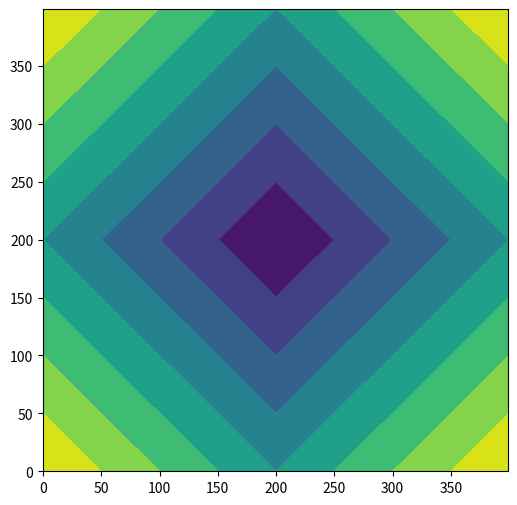
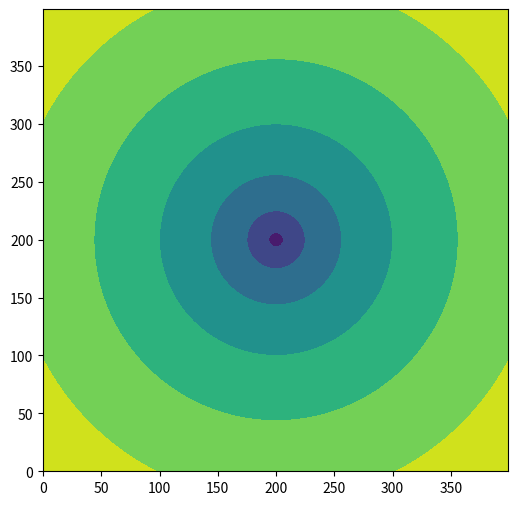
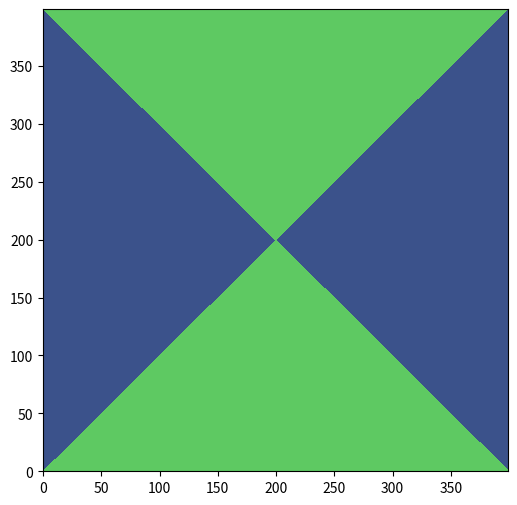
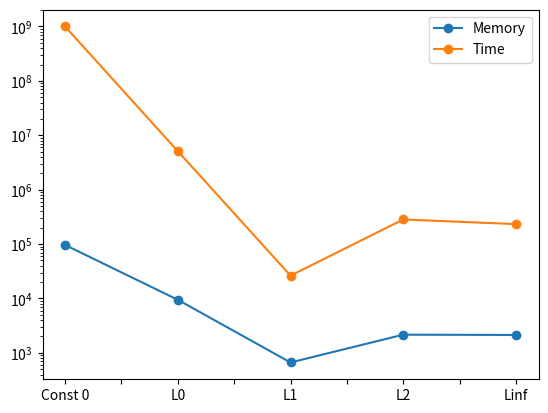

Python code for these plots, in order:
# %%
import matplotlib.pyplot as plt
import numpy as np
import pandas as pd

# %%
x = np.arange(-2, 2, 0.01).reshape([-1, 1])
x = np.repeat(x, x.shape[0], axis=1)
y = x.T
x.shape, y.shape
# %%
plt.figure(figsize=(6,6))
plt.contourf(abs(x)+abs(y))
#%%
plt.figure(figsize=(6,6))

plt.contourf((x**2+y**2)**0.25)
#%%
plt.figure(figsize=(6,6))

plt.contourf(abs(x)>abs(y))


#%%

labels = ['Const 0','L0','L1','L2','Linf']
mem = [96402,9463,666,2160,2135]
t = [1000368435,5112500,26309,283524,232786]
df = pd.DataFrame(index=labels,data={
    'Memory':mem,'Time':t
})

#%%
df.plot(logy=True,style="-o")
plt.show()
#%%
